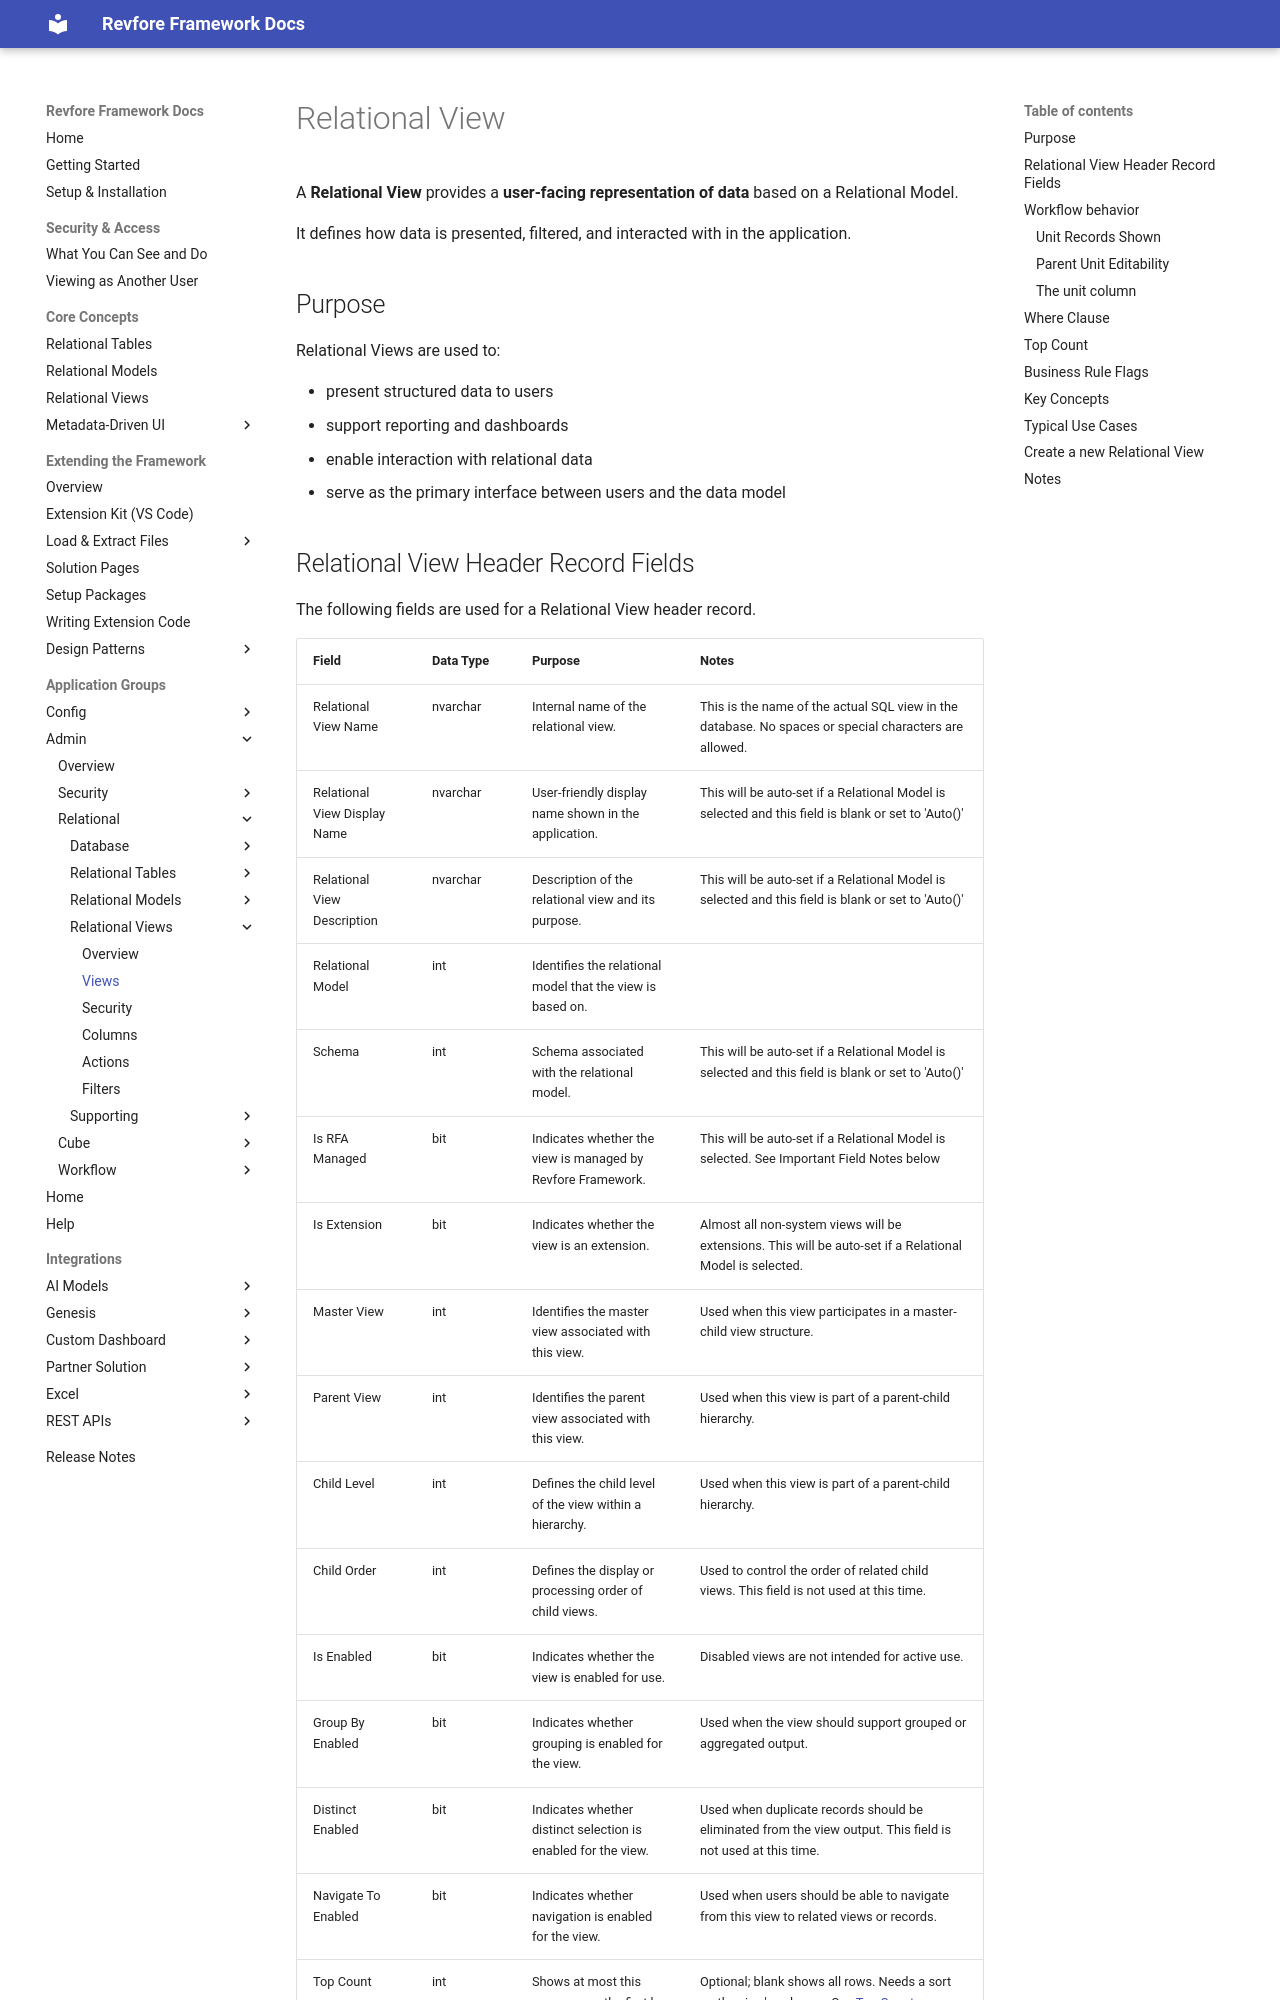

repository: revfore/revfore-framework-docs · page: revfore-framework/PV921-SV200/appGroups/admin/relational/relationalViews/views/index.html · generator: mkdocs

# Relational View

A **Relational View** provides a **user-facing representation of data** based on a Relational Model.

It defines how data is presented, filtered, and interacted with in the application.

## Purpose

Relational Views are used to:

- present structured data to users
- support reporting and dashboards
- enable interaction with relational data
- serve as the primary interface between users and the data model
